Image classification data set "slot-classification-v1" (CroquetaConQueso/EstanterIA on GitHub). Class labels (3): anomalia, ocupado, vacio.

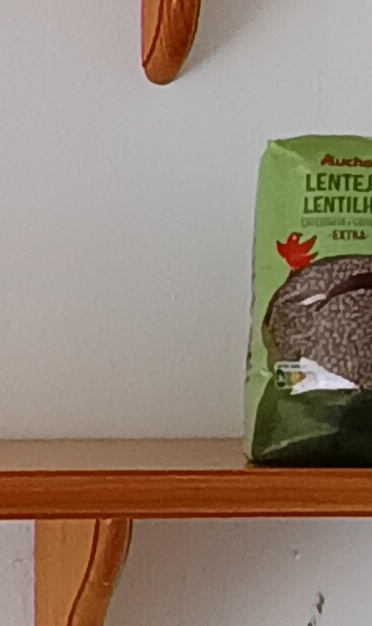
Label: ocupado

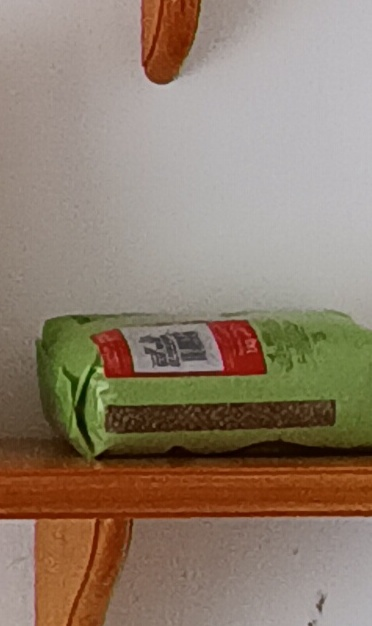
Label: anomalia

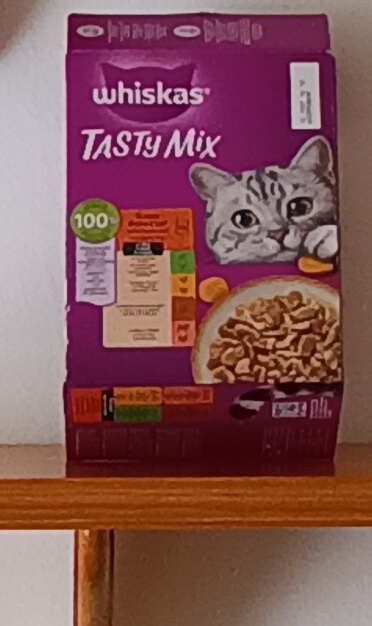
Label: ocupado

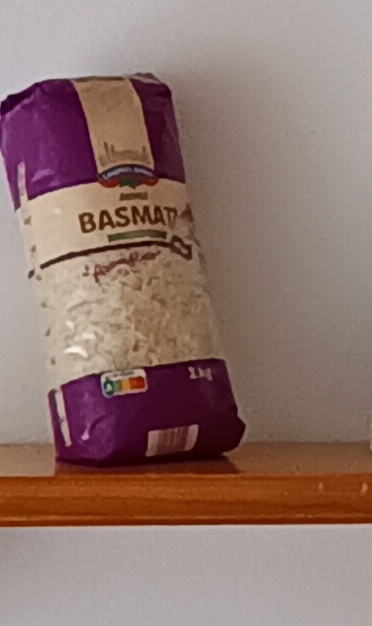
Label: ocupado

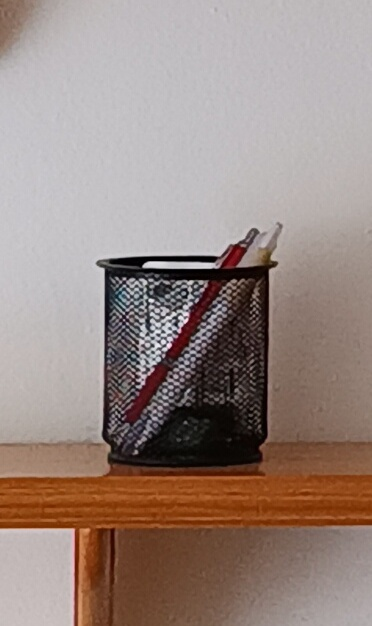
Label: anomalia

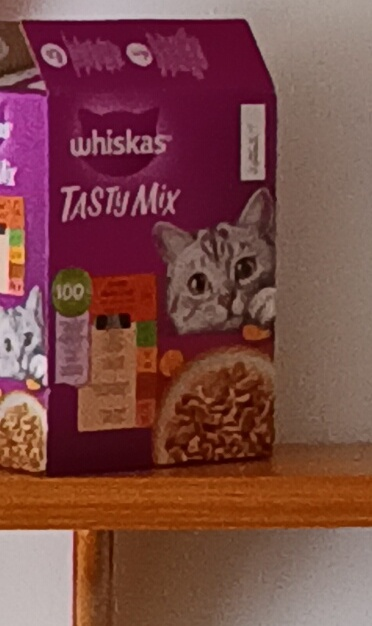
Label: ocupado
